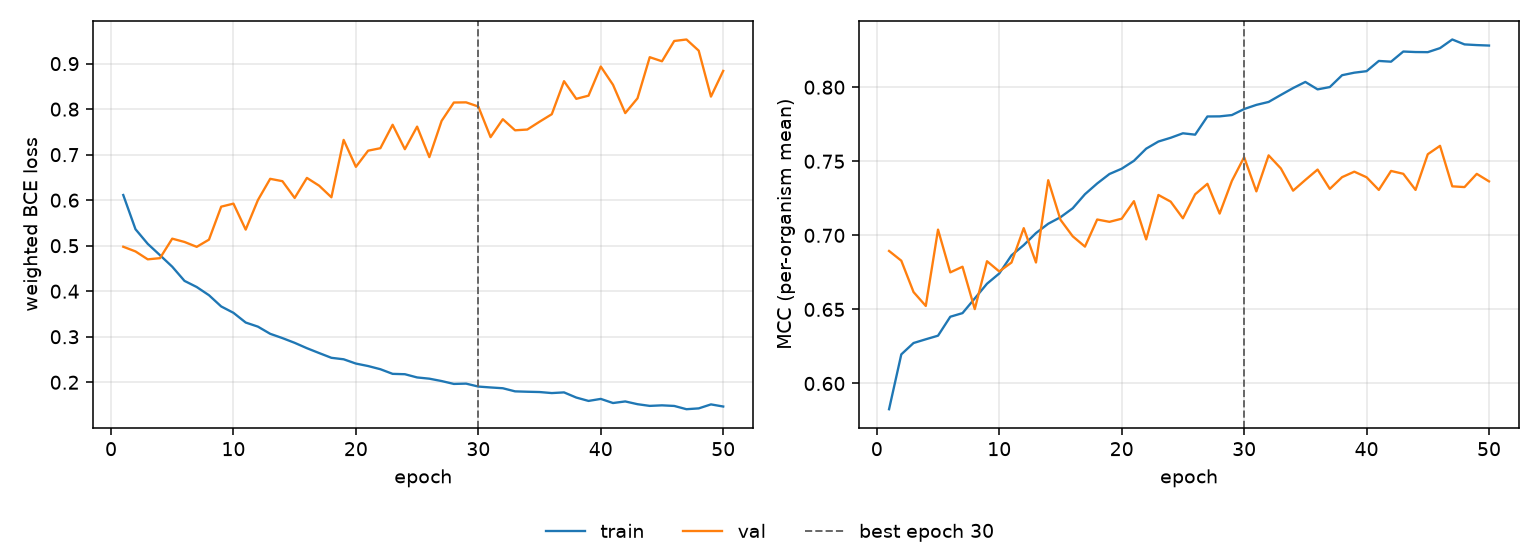

The file beside this chart, header and first rows:
epoch, tr_loss, vl_loss, tr_mcc, vl_mcc, is_best
1, 0.6113, 0.4977, 0.5826, 0.6895, False
2, 0.5362, 0.4874, 0.6196, 0.6829, False
3, 0.5041, 0.47, 0.6273, 0.6617, False
4, 0.4792, 0.4726, 0.6298, 0.6523, False
5, 0.4539, 0.5155, 0.6323, 0.7039, False
6, 0.4227, 0.5082, 0.6451, 0.675, False
7, 0.4092, 0.4975, 0.6475, 0.6788, False
8, 0.3912, 0.5133, 0.6574, 0.6502, False
9, 0.3665, 0.5858, 0.6674, 0.6825, False
10, 0.3526, 0.5924, 0.6743, 0.6756, False
11, 0.3312, 0.5353, 0.6865, 0.6816, False
12, 0.3222, 0.6003, 0.6934, 0.7048, False
13, 0.3065, 0.6469, 0.7015, 0.6817, False
14, 0.297, 0.6417, 0.7078, 0.7372, False
15, 0.2866, 0.6049, 0.7122, 0.7105, False
16, 0.2748, 0.6489, 0.7183, 0.6994, False
17, 0.2642, 0.6318, 0.7278, 0.6924, False
18, 0.2537, 0.6064, 0.735, 0.7107, False
19, 0.2505, 0.7324, 0.7414, 0.7091, False
20, 0.2411, 0.6732, 0.745, 0.7112, False
21, 0.2356, 0.7087, 0.7503, 0.7231, False
22, 0.2287, 0.7142, 0.7585, 0.6973, False
23, 0.2185, 0.7657, 0.7633, 0.7273, False
24, 0.2177, 0.712, 0.7659, 0.7228, False
25, 0.2106, 0.7616, 0.7689, 0.7115, False
26, 0.2079, 0.6946, 0.768, 0.7277, False
27, 0.2027, 0.7741, 0.7802, 0.7348, False
28, 0.1963, 0.8145, 0.7803, 0.7147, False
29, 0.197, 0.8149, 0.7812, 0.7368, False
30, 0.1906, 0.8057, 0.7853, 0.7527, True
31, 0.1886, 0.7384, 0.7881, 0.7297, False
32, 0.1869, 0.7779, 0.7901, 0.754, False
33, 0.18, 0.7535, 0.7948, 0.7452, False
34, 0.1792, 0.7552, 0.7994, 0.7302, False
35, 0.1785, 0.7724, 0.8036, 0.7374, False
36, 0.1763, 0.7889, 0.7985, 0.7444, False
37, 0.1777, 0.8614, 0.8001, 0.7314, False
38, 0.1664, 0.8226, 0.8081, 0.7393, False
39, 0.159, 0.8296, 0.8098, 0.743, False
40, 0.1635, 0.8936, 0.8108, 0.7392, False
41, 0.1544, 0.8535, 0.8177, 0.7307, False
42, 0.1579, 0.7913, 0.8172, 0.7435, False
43, 0.1518, 0.8238, 0.8241, 0.7415, False
44, 0.1481, 0.9141, 0.8237, 0.7307, False
45, 0.1493, 0.9051, 0.8237, 0.7548, False
46, 0.148, 0.9497, 0.8264, 0.7604, False
47, 0.1408, 0.953, 0.8322, 0.7331, False
48, 0.1426, 0.9285, 0.8289, 0.7326, False
49, 0.1514, 0.8275, 0.8284, 0.7415, False
50, 0.1467, 0.884, 0.8281, 0.7364, False
